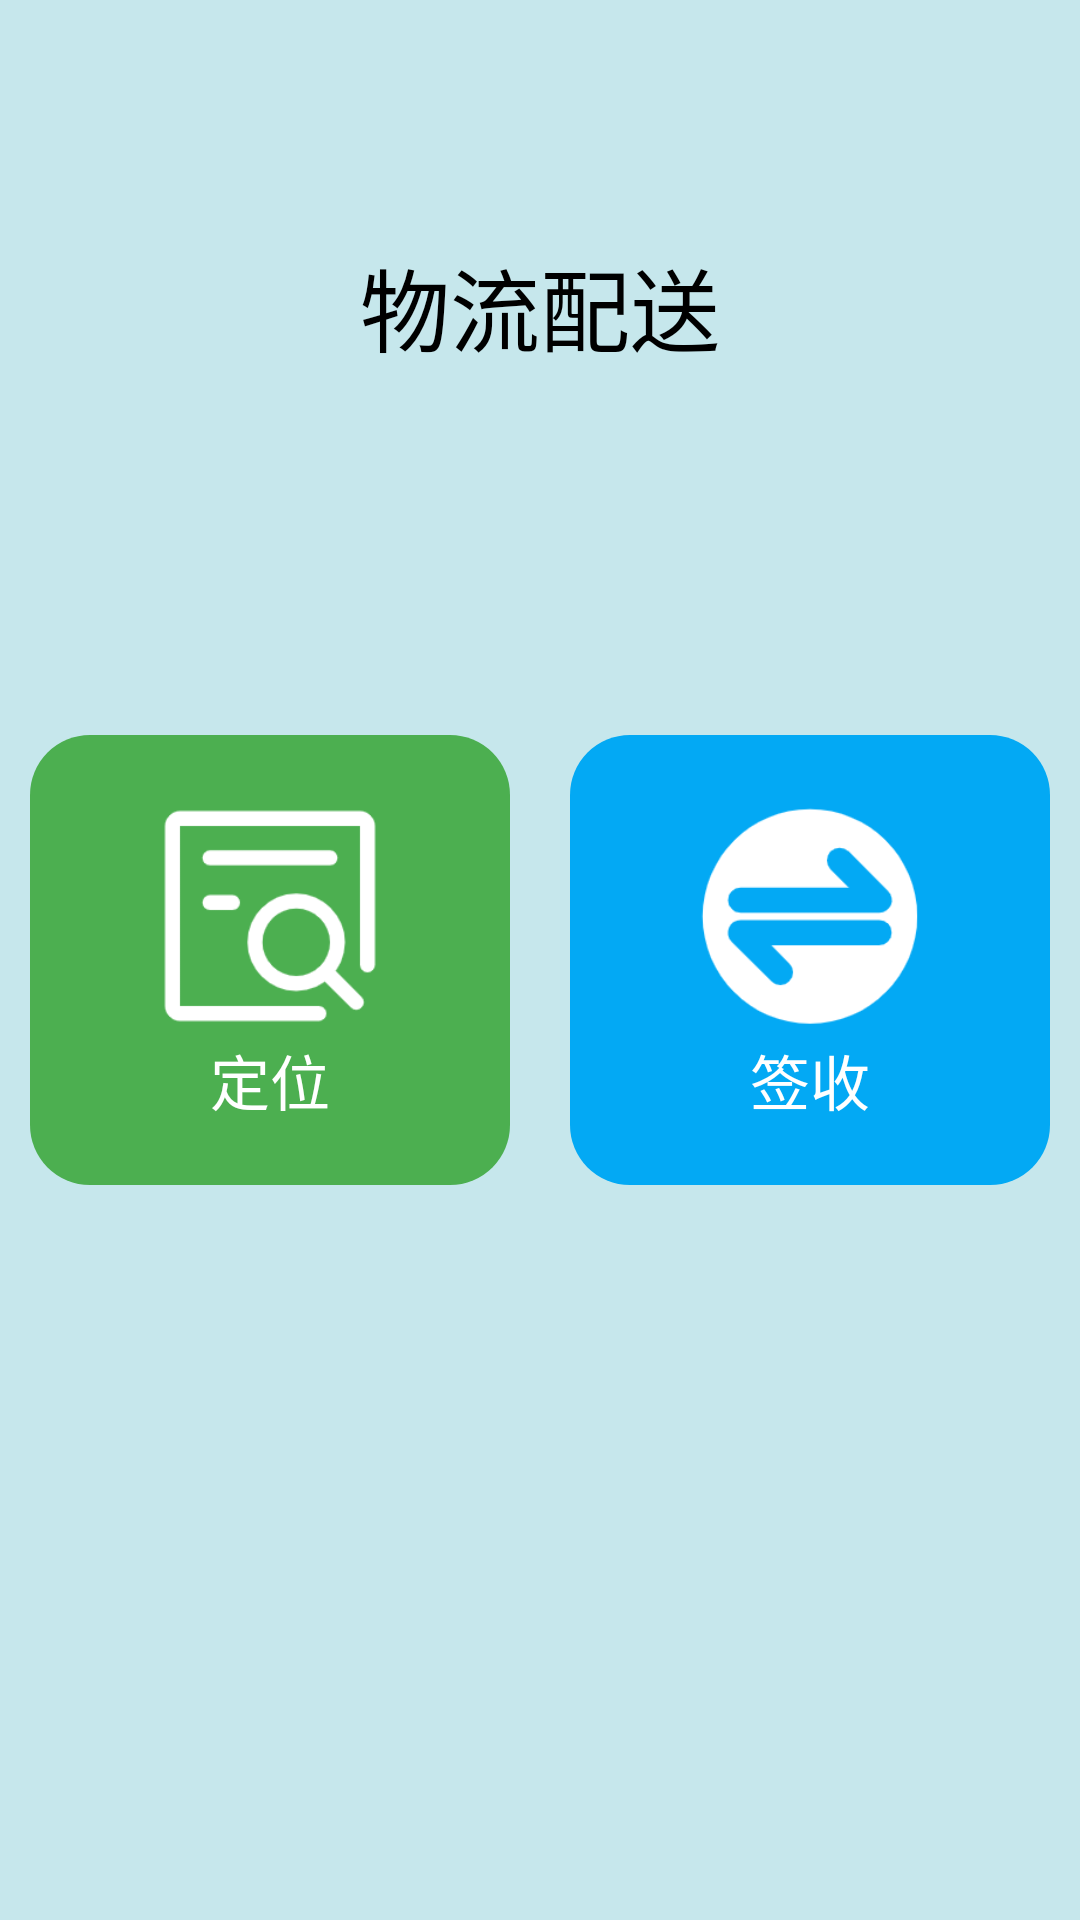

Reconstruct the res/layout file that produces this screen, plus the resources it refers to.
<!-- AndroidManifest.xml: application theme AppTheme -->
<!-- res/layout/fragment_logistics.xml -->
<?xml version="1.0" encoding="utf-8"?>
<androidx.coordinatorlayout.widget.CoordinatorLayout xmlns:android="http://schemas.android.com/apk/res/android"
    xmlns:app="http://schemas.android.com/apk/res-auto"
    xmlns:tools="http://schemas.android.com/tools"
    android:layout_width="match_parent"
    android:layout_height="match_parent"
    android:orientation="vertical"
    android:id="@+id/contentView"
    android:background="#C6E7EC"
    tools:context=".fragment.LogisticsFragment">

    <RelativeLayout
        android:layout_width="match_parent"
        android:layout_height="match_parent">

        <TextView
            android:layout_width="wrap_content"
            android:layout_height="wrap_content"
            android:layout_centerHorizontal="true"
            android:layout_marginTop="80dp"
            android:fontFamily="@font/zt"
            android:text="物流配送"
            android:textColor="#000"
            android:textSize="30sp" />

        <LinearLayout
            android:layout_width="wrap_content"
            android:layout_height="wrap_content"
            android:layout_centerInParent="true"
            android:orientation="vertical">

            <LinearLayout
                android:layout_width="wrap_content"
                android:layout_height="wrap_content"
                android:orientation="horizontal"
                android:padding="10dp"

                >

                <LinearLayout
                    android:id="@+id/rl_record"
                    android:layout_width="160dp"
                    android:layout_height="150dp"
                    android:gravity="center"
                    android:orientation="vertical"
                    android:background="@drawable/createradius">

                    <ImageView
                        android:layout_width="80dp"
                        android:layout_height="80dp"
                        android:src="@drawable/three" />

                    <TextView
                        android:layout_width="wrap_content"
                        android:layout_height="wrap_content"
                        android:text="定位"
                        android:textColor="#fff"
                        android:textSize="20sp" />
                </LinearLayout>



                <LinearLayout
                    android:id="@+id/rl_distribute"
                    android:layout_width="160dp"
                    android:layout_height="150dp"
                    android:gravity="center"
                    android:orientation="vertical"
                    android:layout_marginLeft="20dp"
                    android:background="@drawable/searchadius">

                    <ImageView
                        android:layout_width="80dp"
                        android:layout_height="80dp"
                        android:src="@drawable/five" />

                    <TextView
                        android:layout_width="wrap_content"
                        android:layout_height="wrap_content"
                        android:text="签收"
                        android:textColor="#fff"
                        android:textSize="20sp" />
                </LinearLayout>

            </LinearLayout>



        </LinearLayout>
    </RelativeLayout>
</androidx.coordinatorlayout.widget.CoordinatorLayout>
<!-- resources referenced by this layout -->
<resources>
  <!-- drawable createradius (drawable) -->
  <?xml version="1.0" encoding="utf-8"?>
  
  <shape xmlns:android="http://schemas.android.com/apk/res/android">
      <corners android:radius="20dp"/>
      <solid android:color="#4CAF50"/>
  </shape>
  <!-- drawable five: png bitmap (drawable, 5960 bytes) -->
  <!-- drawable searchadius (drawable) -->
  <?xml version="1.0" encoding="utf-8"?>
  
  <shape xmlns:android="http://schemas.android.com/apk/res/android">
      <corners android:radius="20dp"/>
      <solid android:color="#03A9F4"/>
  </shape>
  <!-- drawable three: png bitmap (drawable, 5061 bytes) -->
  <style name="AppTheme" parent="Theme.AppCompat.Light.NoActionBar">
          
          
          <item name="colorPrimary">@color/colorPrimary</item>
          
          <item name="colorPrimaryDark">@color/colorPrimaryDark</item>
          
          <item name="colorAccent">@color/colorAccent</item>
          
          <item name="android:fitsSystemWindows">true</item>
      </style>
  <color name="colorPrimary">#3F51B5</color>
  <color name="colorPrimaryDark">#303F9F</color>
  <color name="colorAccent">#FF4081</color>
</resources>
